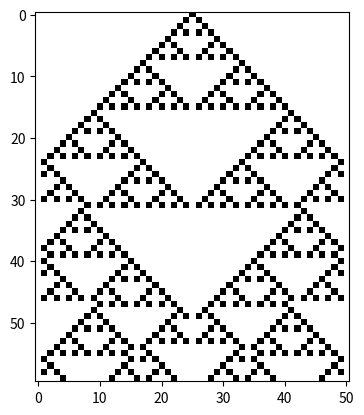

Here is the Python script that generated this plot:
import numpy as np
import matplotlib.pyplot as plt

N=51 #Length of the array
M=60 #Time steps
grid=[] 

###Initialization###
A=np.zeros(N)
A[int(N/2)]=1
Anew=A.copy()

###Exclusive or###
def exor(a,b):
    if a!=b:
        return 1
    if a==b:
        return 0
###Time iterations and implementation###
for k in range(M):
    for i in range(1,N-1):    
            Anew[i]=exor(A[i-1],A[i+1])
    grid.append(A)
    A=Anew.copy() 

###Plot###
plt.imshow(grid, cmap='gist_yarg')
plt.show()